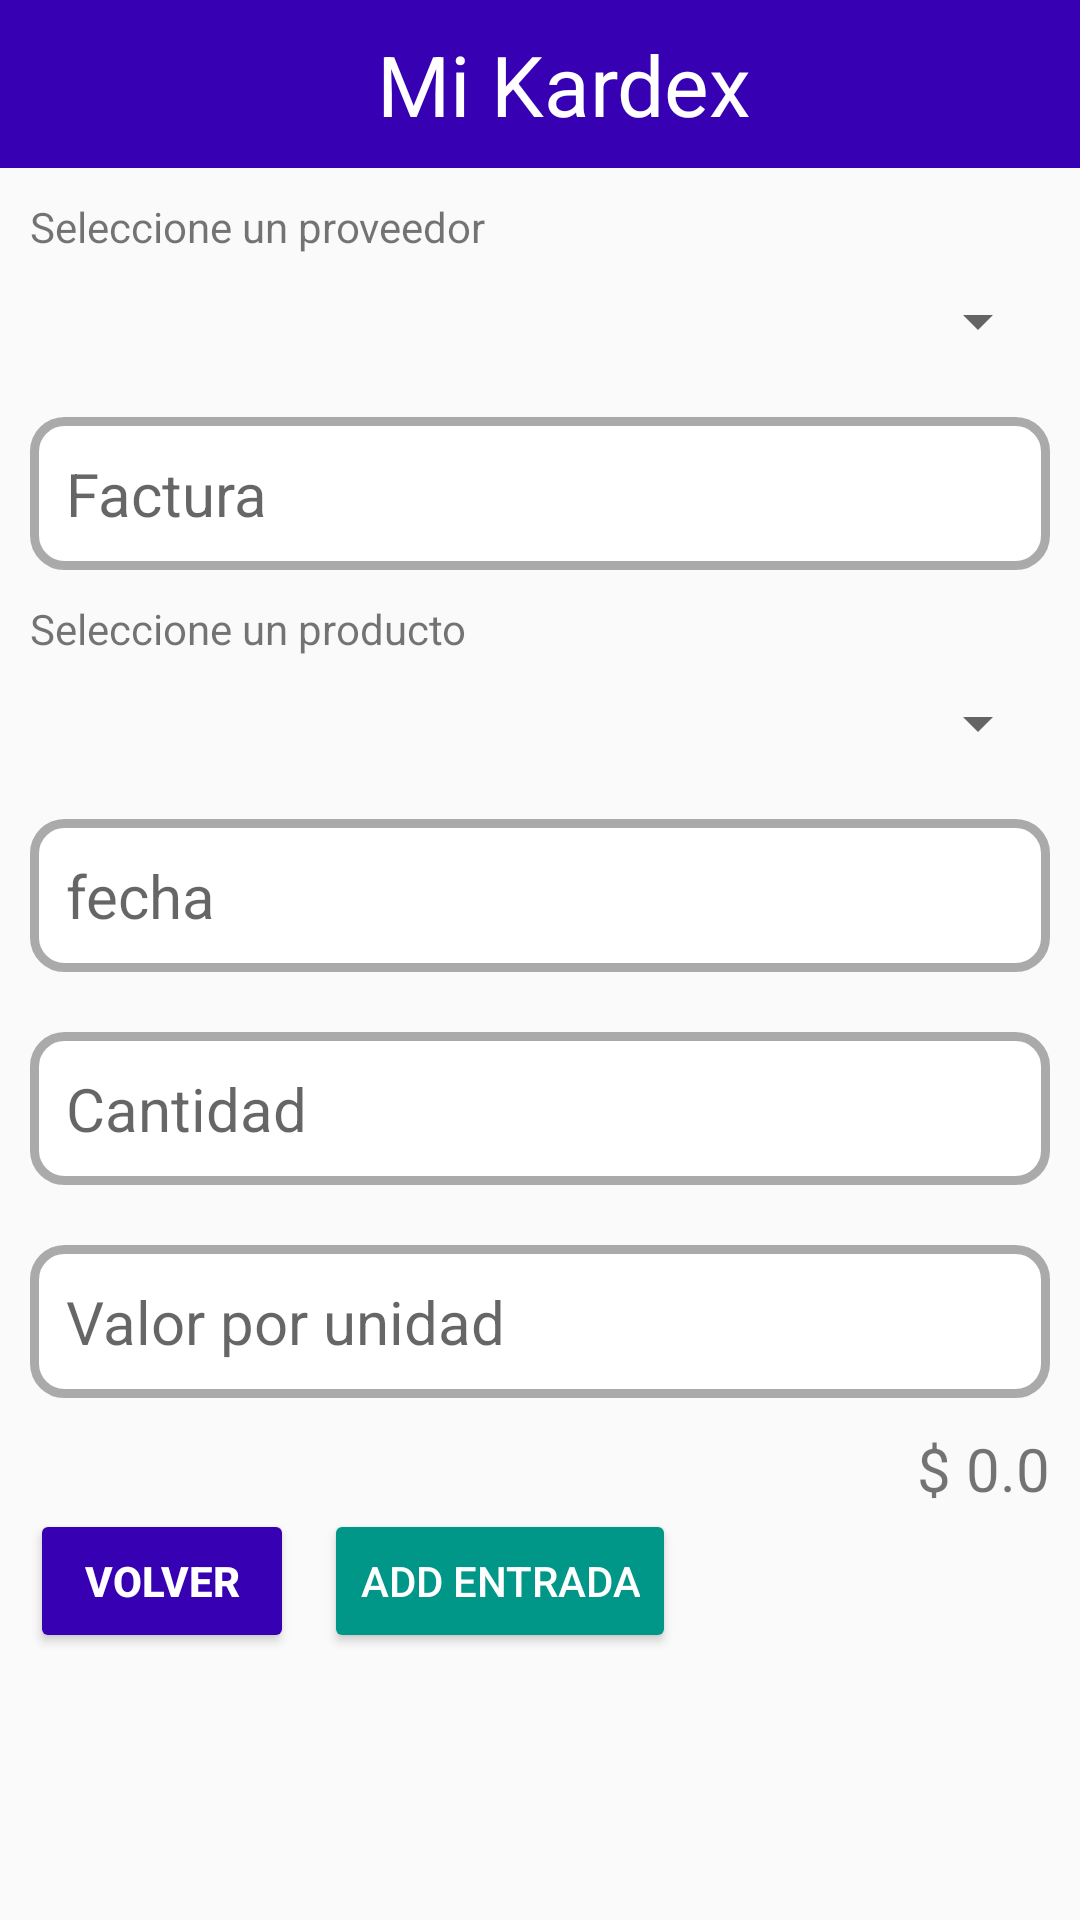

This screen was rendered from an Android layout file. Write that file and the resources it references.
<!-- AndroidManifest.xml: application theme AppTheme -->
<!-- res/layout/activity_agregar_entrada.xml -->
<?xml version="1.0" encoding="utf-8"?>
<LinearLayout
    xmlns:android="http://schemas.android.com/apk/res/android"
    xmlns:app="http://schemas.android.com/apk/res-auto"
    xmlns:tools="http://schemas.android.com/tools"
    android:layout_width="match_parent"
    android:layout_height="match_parent"
    android:orientation="vertical"
    tools:context=".AgregarEntradaActivity">
    <Toolbar
        android:id="@+id/tb_AddEntrada"
        android:layout_width="match_parent"
        android:layout_height="wrap_content"
        android:background="@color/colorPrimaryDark">
        <TextView
            android:text="@string/mi_kardex"
            android:layout_width="match_parent"
            android:layout_height="wrap_content"
            android:textColor="@color/colorWhite"
            android:textSize="@dimen/text28"
            android:gravity="center"/>
    </Toolbar>
    <TextView
        android:text="@string/selecione_proveedor"
        android:layout_width="wrap_content"
        android:layout_height="wrap_content"
        android:layout_marginLeft="@dimen/margin_views"
        android:layout_marginTop="@dimen/margin_views"/>
    <Spinner
        android:id="@+id/spProveedor_AddEntrada"
        android:layout_width="match_parent"
        android:layout_height="wrap_content"
        android:layout_margin="@dimen/margin_views"/>

    <EditText
        android:id="@+id/etFactura_AddEntrada"
        android:layout_width="match_parent"
        android:layout_height="wrap_content"
        android:textSize="@dimen/text20"
        android:hint="@string/factura"
        android:layout_margin="@dimen/margin_views"
        android:background="@drawable/marco"
        android:padding="@dimen/text12"/>
    <TextView
        android:text="@string/selecione_producto"
        android:layout_width="wrap_content"
        android:layout_height="wrap_content"
        android:layout_marginLeft="@dimen/margin_views"/>

    <Spinner
        android:id="@+id/spProctucto_AddEntrada"
        android:layout_width="match_parent"
        android:layout_height="wrap_content"
        android:layout_margin="@dimen/margin_views"/>

    <TextView
        android:id="@+id/tvFecha_AddEntrada"
        android:layout_width="match_parent"
        android:layout_height="wrap_content"
        android:textSize="@dimen/text20"
        android:hint="@string/fecha"
        android:layout_margin="@dimen/margin_views"
        android:background="@drawable/marco"
        android:padding="@dimen/text12"/>

    <EditText
        android:id="@+id/etCantidad_AddEntrada"
        android:layout_width="match_parent"
        android:layout_height="wrap_content"
        android:textSize="@dimen/text20"
        android:hint="@string/cantidad"
        android:layout_margin="@dimen/margin_views"
        android:background="@drawable/marco"
        android:padding="@dimen/text12"
        android:imeOptions="actionDone"
        android:inputType="numberDecimal"/>

    <EditText
        android:id="@+id/etValor_AddEntrada"
        android:layout_width="match_parent"
        android:layout_height="wrap_content"
        android:textSize="@dimen/text20"
        android:hint="@string/precio"
        android:layout_margin="@dimen/margin_views"
        android:background="@drawable/marco"
        android:padding="@dimen/text12"
        android:imeOptions="actionDone"
        android:inputType="numberDecimal"/>

    <TextView
        android:id="@+id/tvValor_AddEntrada"
        android:text="$ 0.0"
        android:textSize="@dimen/text20"
        android:layout_width="wrap_content"
        android:layout_height="wrap_content"
        android:layout_gravity="right"
        android:layout_marginRight="@dimen/margin_views"
        android:layout_marginLeft="@dimen/margin_views"/>
    <LinearLayout
        android:layout_width="match_parent"
        android:layout_height="wrap_content">
        <Button
            android:id="@+id/btVolver_AddEntrada"
            android:layout_width="wrap_content"
            android:layout_height="wrap_content"
            android:theme="@style/buttonRaized"
            android:text="@string/volver"
            android:layout_marginLeft="@dimen/margin_views"
            android:textStyle="bold"/>
        <Button
            android:id="@+id/btAddEntrada_AddEntrada"
            android:layout_width="wrap_content"
            android:layout_height="wrap_content"
            android:theme="@style/buttonRaizedGreen"
            android:text="@string/addEntrada"
            android:layout_marginLeft="@dimen/margin_views"/>
    </LinearLayout>



</LinearLayout>
<!-- resources referenced by this layout -->
<resources>
  <color name="colorPrimaryDark">#3700B3</color>
  <color name="colorWhite">#FFFFFF</color>
  <dimen name="margin_views">10dp</dimen>
  <dimen name="text12">12dp</dimen>
  <dimen name="text20">20dp</dimen>
  <dimen name="text28">28dp</dimen>
  <!-- drawable marco (drawable) -->
  <?xml version="1.0" encoding="utf-8"?>
  <selector xmlns:android="http://schemas.android.com/apk/res/android">
      <item android:state_enabled="true">
          <shape android:shape="rectangle">
              <solid android:color="@color/colorWhite"/>
              <corners android:radius="10dp"/>
              <stroke android:color="@android:color/darker_gray"
                  android:width="3dp"/>
          </shape>
      </item>
  </selector>
  <string name="addEntrada">Add Entrada</string>
  <string name="cantidad">Cantidad</string>
  <string name="factura">Factura</string>
  <string name="fecha">fecha</string>
  <string name="mi_kardex">Mi Kardex</string>
  <string name="precio">Valor por unidad</string>
  <string name="selecione_producto">Seleccione un producto</string>
  <string name="selecione_proveedor">Seleccione un proveedor</string>
  <string name="volver">Volver</string>
  <style name="buttonRaized" parent="Theme.AppCompat.Light">
          <item name="colorButtonNormal">@color/colorPrimaryDark</item>
          <item name="colorControlHighlight">@color/colorWhite</item>
          <item name="android:textColor">@color/colorWhite</item>
      </style>
  <style name="buttonRaizedGreen" parent="Theme.AppCompat.Light">
          <item name="colorButtonNormal">@color/colorGreen</item>
          <item name="colorControlHighlight">@color/colorWhite</item>
          <item name="android:textColor">@color/colorWhite</item>
      </style>
  <style name="AppTheme" parent="Theme.AppCompat.Light.DarkActionBar">
          
          <item name="colorPrimary">@color/colorPrimary</item>
          <item name="colorPrimaryDark">@color/colorPrimaryDark</item>
          <item name="colorAccent">@color/colorAccent</item>
      </style>
  <color name="colorGreen">#009688</color>
  <color name="colorPrimary">#6200EE</color>
  <color name="colorAccent">#03DAC5</color>
</resources>
